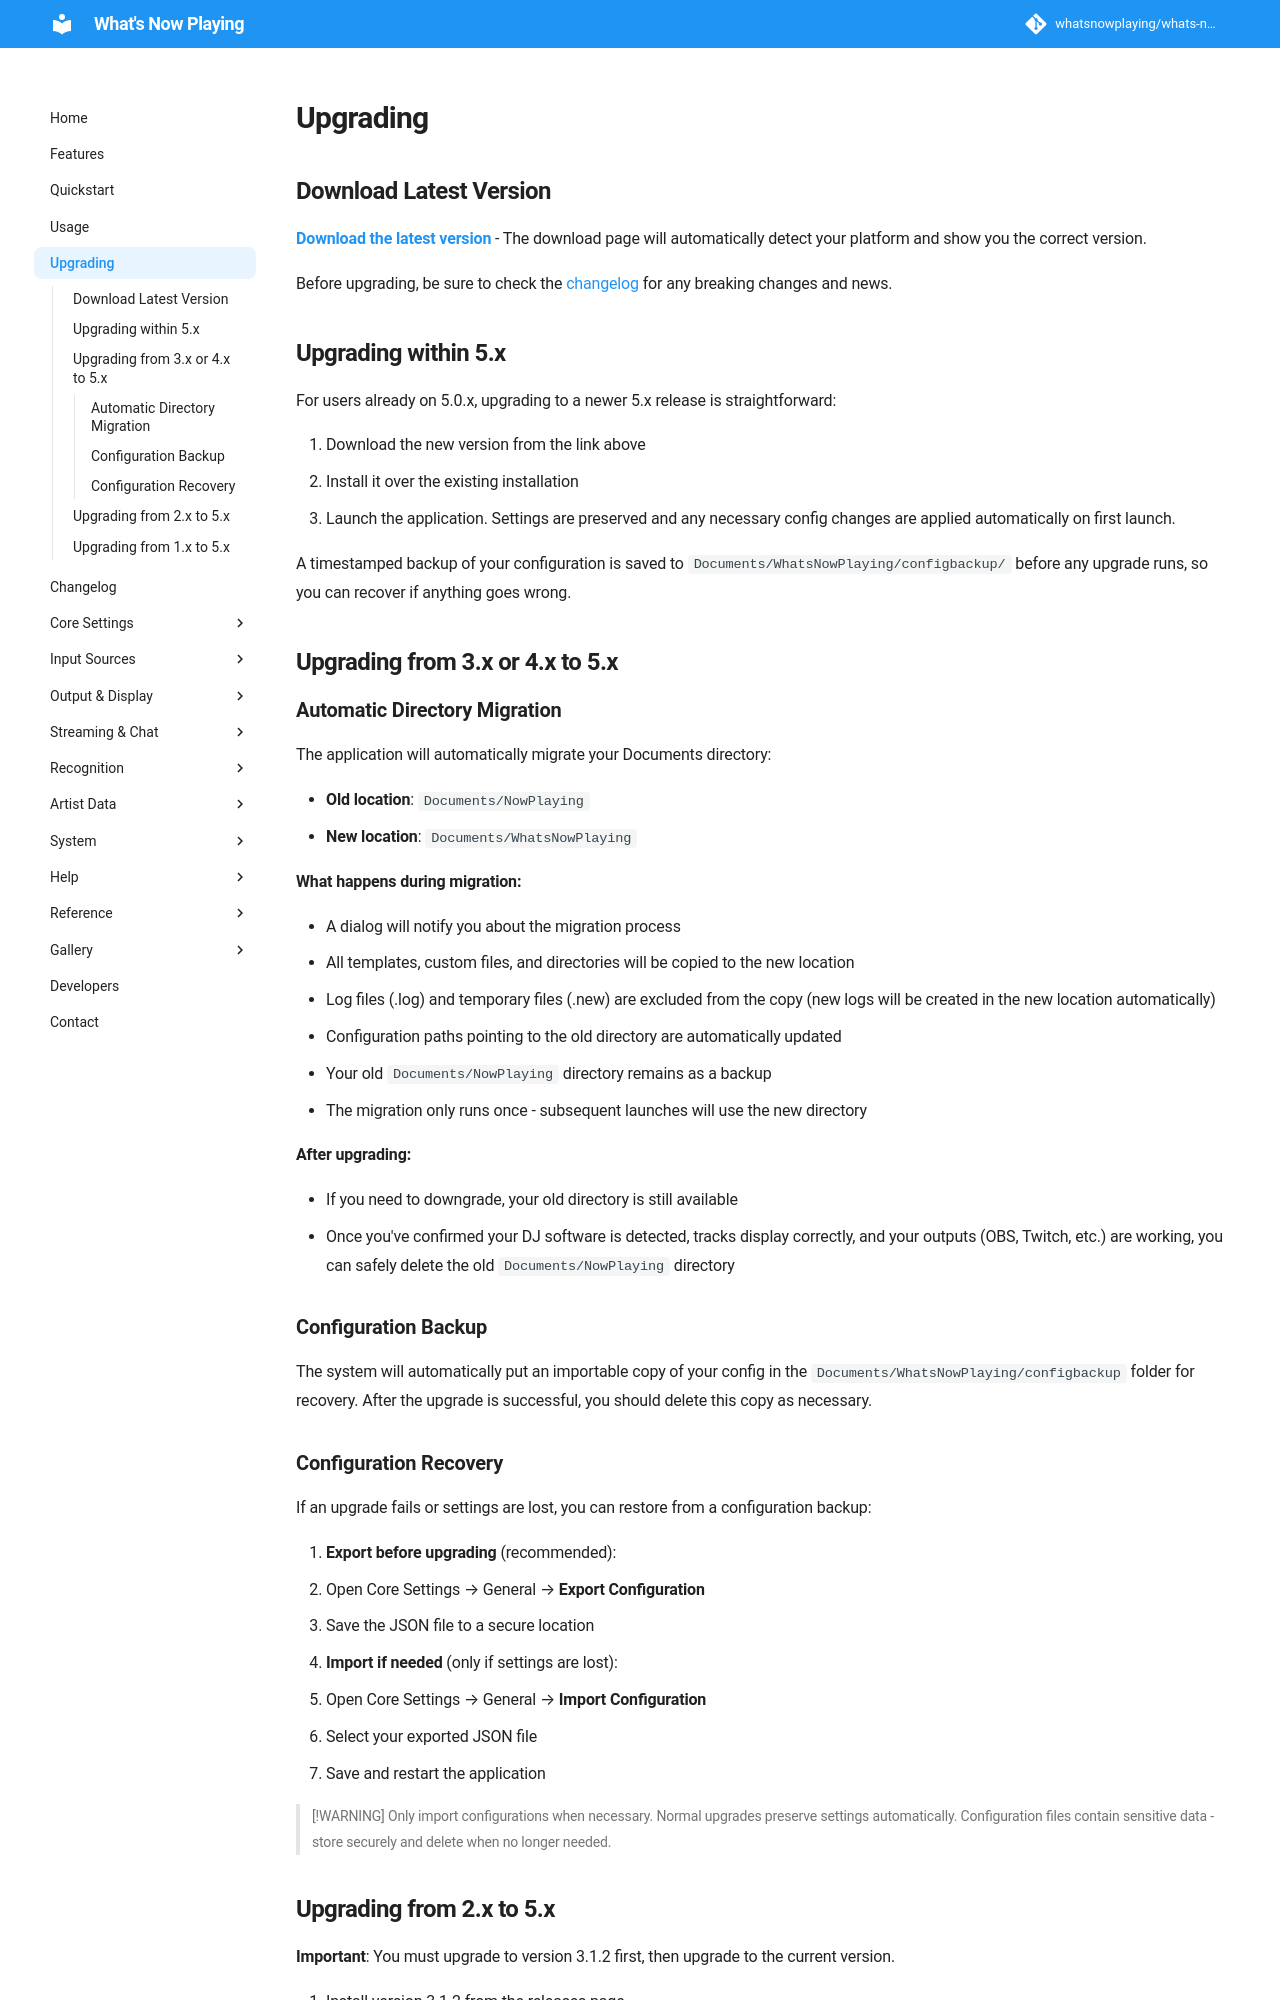

repository: whatsnowplaying/whats-now-playing · page: dev/upgrading/index.html · generator: mkdocs

# Upgrading

## Download Latest Version

**[Download the latest version](https://whatsnowplaying.com/download)** - The download page will
automatically detect your platform and show you the correct version.

Before upgrading, be sure to check the
[changelog](https://github.com/whatsnowplaying/whats-now-playing/blob/main/CHANGELOG.md)
for any breaking changes and news.

## Upgrading within 5.x

For users already on 5.0.x, upgrading to a newer 5.x release is straightforward:

1. Download the new version from the link above
2. Install it over the existing installation
3. Launch the application. Settings are preserved and any necessary config changes are
   applied automatically on first launch.

A timestamped backup of your configuration is saved to
`Documents/WhatsNowPlaying/configbackup/` before any upgrade runs, so you can recover
if anything goes wrong.

## Upgrading from 3.x or 4.x to 5.x

### Automatic Directory Migration

The application will automatically migrate your Documents directory:

* **Old location**: `Documents/NowPlaying`
* **New location**: `Documents/WhatsNowPlaying`

**What happens during migration:**

* A dialog will notify you about the migration process
* All templates, custom files, and directories will be copied to the new location
* Log files (.log) and temporary files (.new) are excluded from the copy (new logs will be
  created in the new location automatically)
* Configuration paths pointing to the old directory are automatically updated
* Your old `Documents/NowPlaying` directory remains as a backup
* The migration only runs once - subsequent launches will use the new directory

**After upgrading:**

* If you need to downgrade, your old directory is still available
* Once you've confirmed your DJ software is detected, tracks display correctly, and your
  outputs (OBS, Twitch, etc.) are working, you can safely delete the old `Documents/NowPlaying`
  directory

### Configuration Backup

The system will automatically put an importable copy of your config in the
`Documents/WhatsNowPlaying/configbackup` folder for recovery. After the upgrade is successful,
you should delete this copy as necessary.
